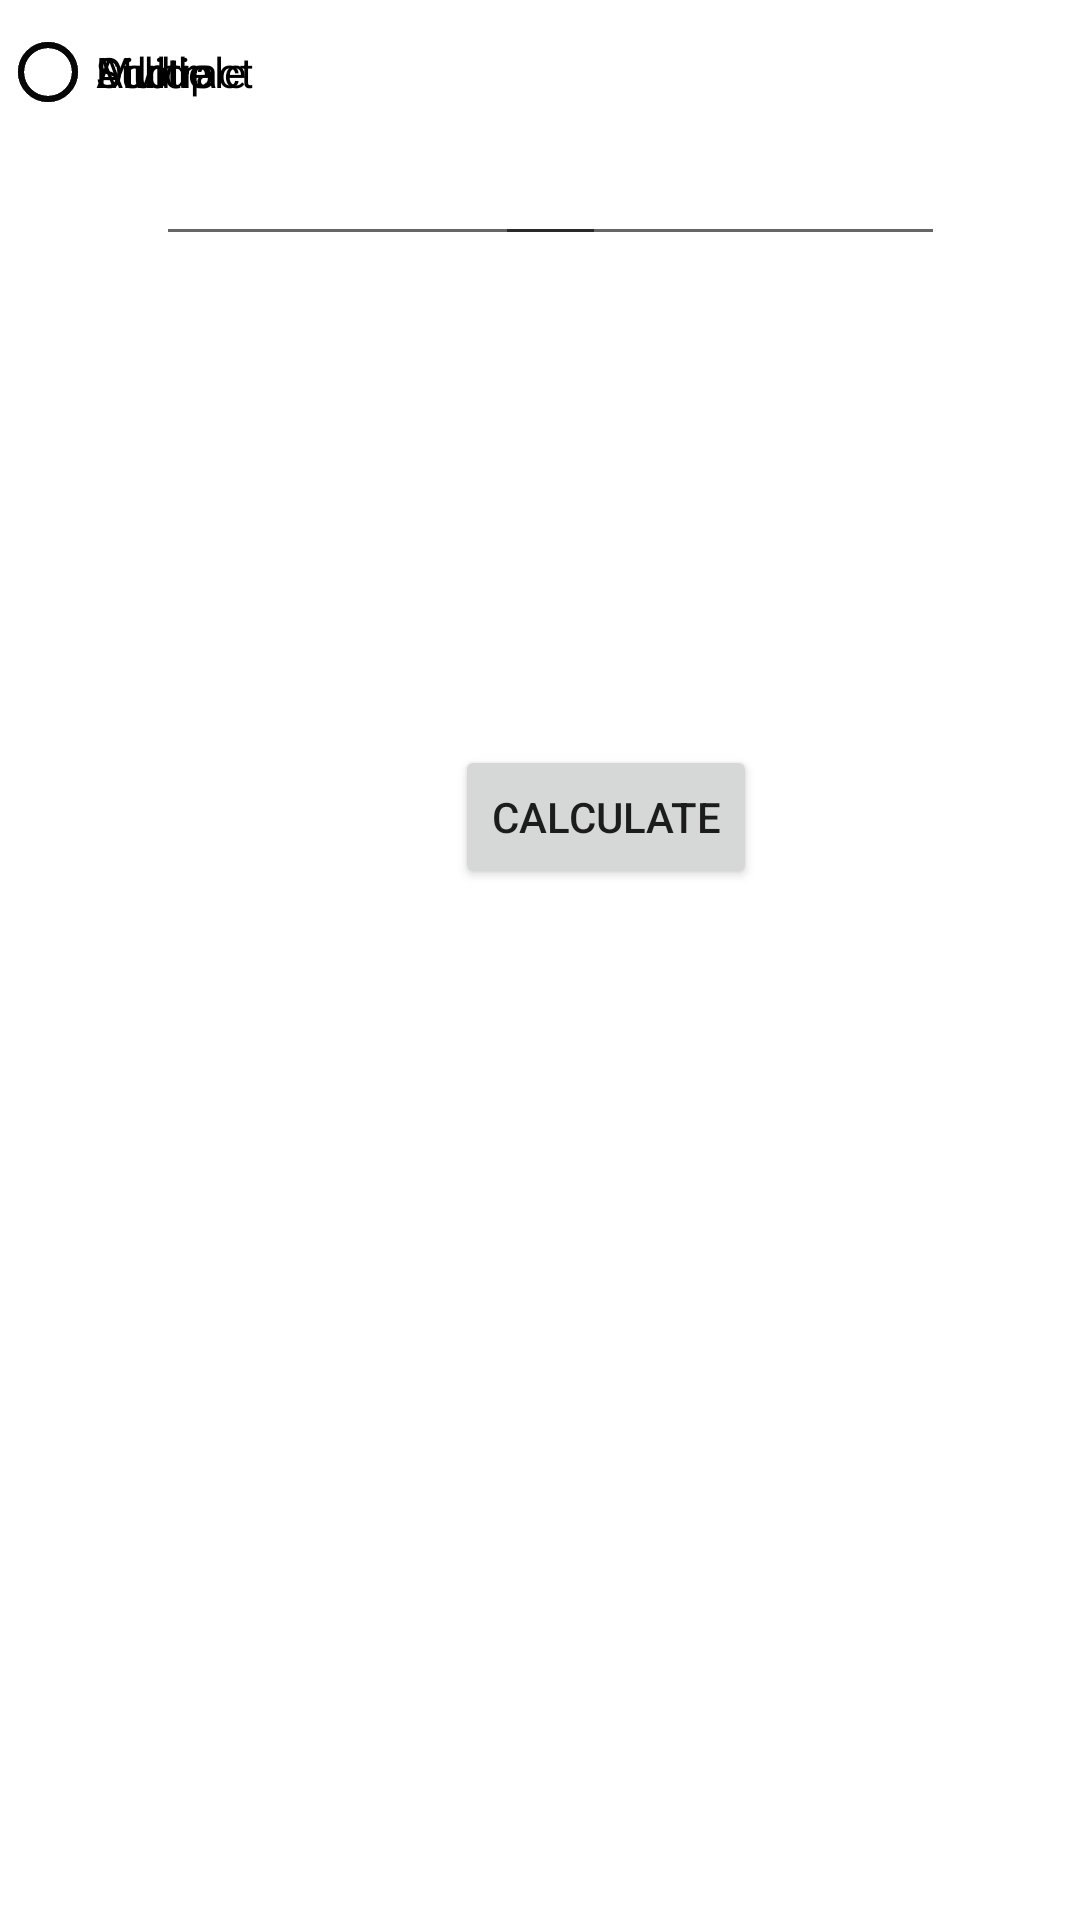

Layout XML and referenced resources for this Android screen:
<!-- AndroidManifest.xml: application theme Theme.AndroidStartPrj -->
<!-- res/layout/activity_calculator.xml -->
<?xml version="1.0" encoding="utf-8"?>
<androidx.constraintlayout.widget.ConstraintLayout xmlns:android="http://schemas.android.com/apk/res/android"
    xmlns:app="http://schemas.android.com/apk/res-auto"
    xmlns:tools="http://schemas.android.com/tools"
    android:layout_width="match_parent"
    android:layout_height="match_parent"
    tools:context=".Calculator">

    <EditText
        android:id="@+id/editTextNumberDecimal"
        android:layout_width="150dp"
        android:layout_height="wrap_content"
        android:layout_marginStart="52dp"
        android:layout_marginTop="44dp"
        android:ems="10"
        android:inputType="numberDecimal"
        app:layout_constraintRight_toLeftOf="@id/editTextNumberDecimal2"
        app:layout_constraintStart_toStartOf="parent"
        app:layout_constraintTop_toTopOf="parent" />

    <EditText
        android:id="@+id/editTextNumberDecimal2"
        android:layout_width="150dp"
        android:layout_height="wrap_content"
        android:layout_marginEnd="45dp"
        android:ems="10"
        android:inputType="numberDecimal"
        app:layout_constraintBottom_toBottomOf="@+id/editTextNumberDecimal"
        app:layout_constraintEnd_toEndOf="parent"
        app:layout_constraintLeft_toRightOf="@id/editTextNumberDecimal" />

    <RadioGroup
        android:id="@+id/radiogroup"
        android:layout_width="312dp"
        android:layout_height="51dp"
        android:layout_marginTop="40dp"
        android:orientation="horizontal"
        app:layout_constraintEnd_toEndOf="@+id/editTextNumberDecimal2"
        app:layout_constraintHorizontal_bias="0.0"
        app:layout_constraintStart_toStartOf="@+id/editTextNumberDecimal"
        app:layout_constraintTop_toBottomOf="@+id/editTextNumberDecimal">

    </RadioGroup>

    <Button
        android:id="@+id/calc"
        android:layout_width="wrap_content"
        android:layout_height="wrap_content"
        android:layout_marginStart="40dp"
        android:layout_marginTop="72dp"
        android:text="Calculate"
        app:layout_constraintEnd_toEndOf="@+id/radiogroup"
        app:layout_constraintHorizontal_bias="0.348"
        app:layout_constraintStart_toStartOf="@+id/radiogroup"
        app:layout_constraintTop_toBottomOf="@+id/radiogroup" />

    <TextView
        android:id="@+id/result"
        android:layout_width="wrap_content"
        android:layout_height="wrap_content"
        android:layout_marginStart="116dp"
        android:layout_marginTop="36dp"
        android:text="You answer will be displayed here"
        app:layout_constraintEnd_toEndOf="@+id/calc"
        app:layout_constraintHorizontal_bias="0.776"
        app:layout_constraintStart_toStartOf="@+id/calc"
        app:layout_constraintTop_toBottomOf="@+id/calc" />

    <RadioButton
        android:id="@+id/multiple"
        android:layout_width="wrap_content"
        android:layout_height="wrap_content"
        android:layout_weight="1"
        android:text="Multiple"
        tools:layout_editor_absoluteX="206dp"
        tools:layout_editor_absoluteY="130dp" />

    <RadioButton
        android:id="@+id/divide"
        android:layout_width="wrap_content"
        android:layout_height="wrap_content"
        android:layout_weight="1"
        android:text="Divide"
        tools:layout_editor_absoluteX="293dp"
        tools:layout_editor_absoluteY="130dp" />

    <RadioButton
        android:id="@+id/subtract"
        android:layout_width="wrap_content"
        android:layout_height="wrap_content"
        android:layout_weight="1"
        android:text="Subtract"
        tools:layout_editor_absoluteX="116dp"
        tools:layout_editor_absoluteY="130dp" />

    <RadioButton
        android:id="@+id/add"
        android:layout_width="wrap_content"
        android:layout_height="wrap_content"
        android:layout_weight="1"
        android:text="Add"
        tools:layout_editor_absoluteX="54dp"
        tools:layout_editor_absoluteY="130dp" />


</androidx.constraintlayout.widget.ConstraintLayout>
<!-- resources referenced by this layout -->
<resources>
  <style name="Theme.AndroidStartPrj" parent="Theme.MaterialComponents.DayNight.DarkActionBar">
          
          <item name="colorPrimary">@color/purple_500</item>
          <item name="colorPrimaryVariant">@color/purple_700</item>
          <item name="colorOnPrimary">@color/white</item>
          
          <item name="colorSecondary">@color/teal_200</item>
          <item name="colorSecondaryVariant">@color/teal_700</item>
          <item name="colorOnSecondary">@color/black</item>
          
          <item name="android:statusBarColor">?attr/colorPrimaryVariant</item>
          
      </style>
  <!-- not gathered from this repository: default colours our renderer supplied (Android Studio template values) -->
  <color name="purple_500">#FF6200EE</color>
  <color name="purple_700">#FF3700B3</color>
  <color name="teal_200">#FF03DAC5</color>
  <color name="teal_700">#FF018786</color>
  <color name="black">#FF000000</color>
  <color name="white">#FFFFFFFF</color>
</resources>
